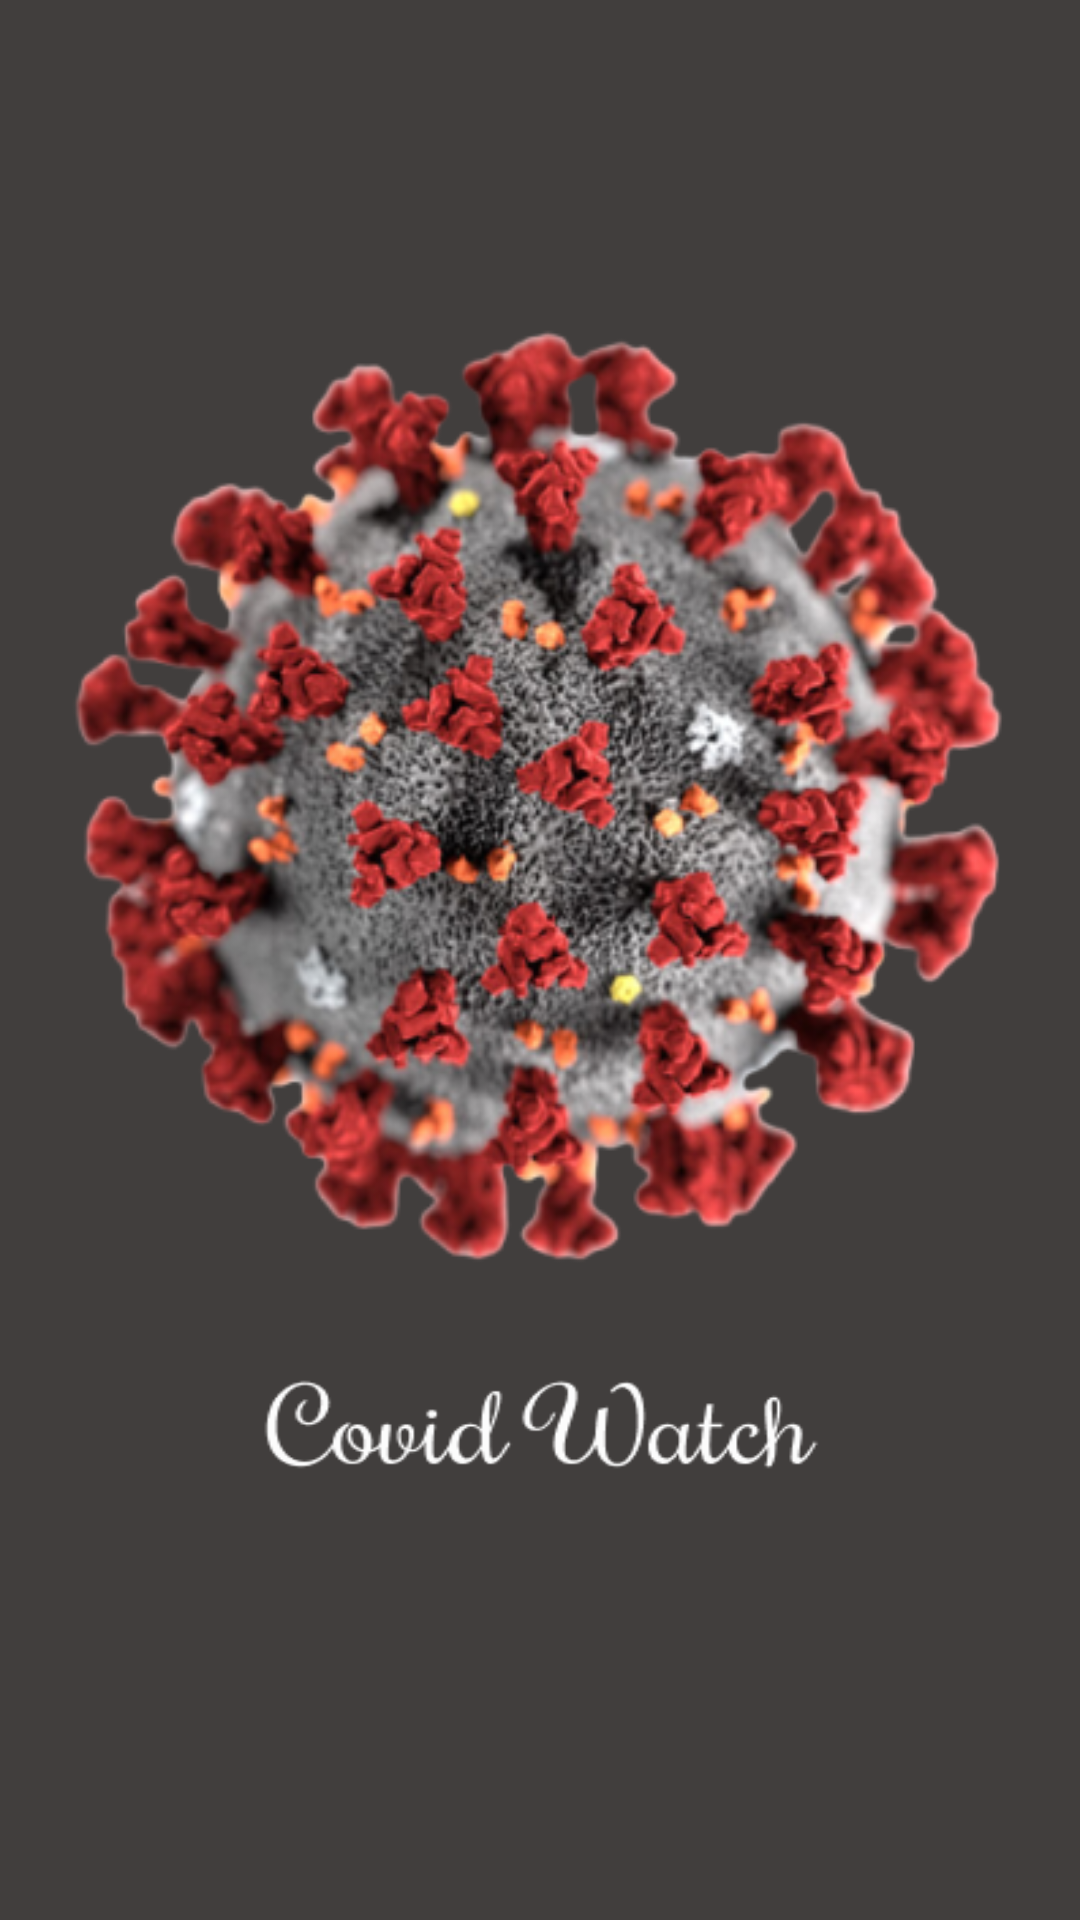

Android layout source for this screen:
<!-- AndroidManifest.xml: application theme Theme.CovidWatch -->
<!-- res/layout/activity_splash.xml -->
<?xml version="1.0" encoding="utf-8"?>
<LinearLayout xmlns:android="http://schemas.android.com/apk/res/android"
    xmlns:app="http://schemas.android.com/apk/res-auto"
    xmlns:tools="http://schemas.android.com/tools"
    android:layout_width="match_parent"
    android:layout_height="match_parent"
    android:background="@drawable/splashscreen"
    tools:context=".SplashActivity">

    <ImageView
        android:layout_width="match_parent"
        android:layout_height="match_parent"
        android:src="@drawable/appicon"
        android:layout_marginBottom="100dp"/>
</LinearLayout>
<!-- resources referenced by this layout -->
<resources>
  <!-- drawable appicon: png bitmap (drawable-v24, 210096 bytes) -->
  <!-- drawable splashscreen: png bitmap (drawable-v24, 9016 bytes) -->
  <style name="Theme.CovidWatch" parent="Theme.MaterialComponents.DayNight.DarkActionBar">
          
          <item name="colorPrimary">@color/red_color</item>
          <item name="colorPrimaryVariant">@color/red_color</item>
          <item name="colorOnPrimary">@color/white</item>
          
          <item name="colorSecondary">@color/teal_200</item>
          <item name="colorSecondaryVariant">@color/teal_700</item>
          <item name="colorOnSecondary">@color/black</item>
          
          <item name="android:statusBarColor" tools:targetApi="l">?attr/colorOnSecondary</item>
          
      </style>
  <color name="red_color">#BD473F</color>
  <color name="white">#FFFFFFFF</color>
  <color name="teal_200">#FF03DAC5</color>
  <color name="teal_700">#FF018786</color>
  <color name="black">#FF000000</color>
</resources>
